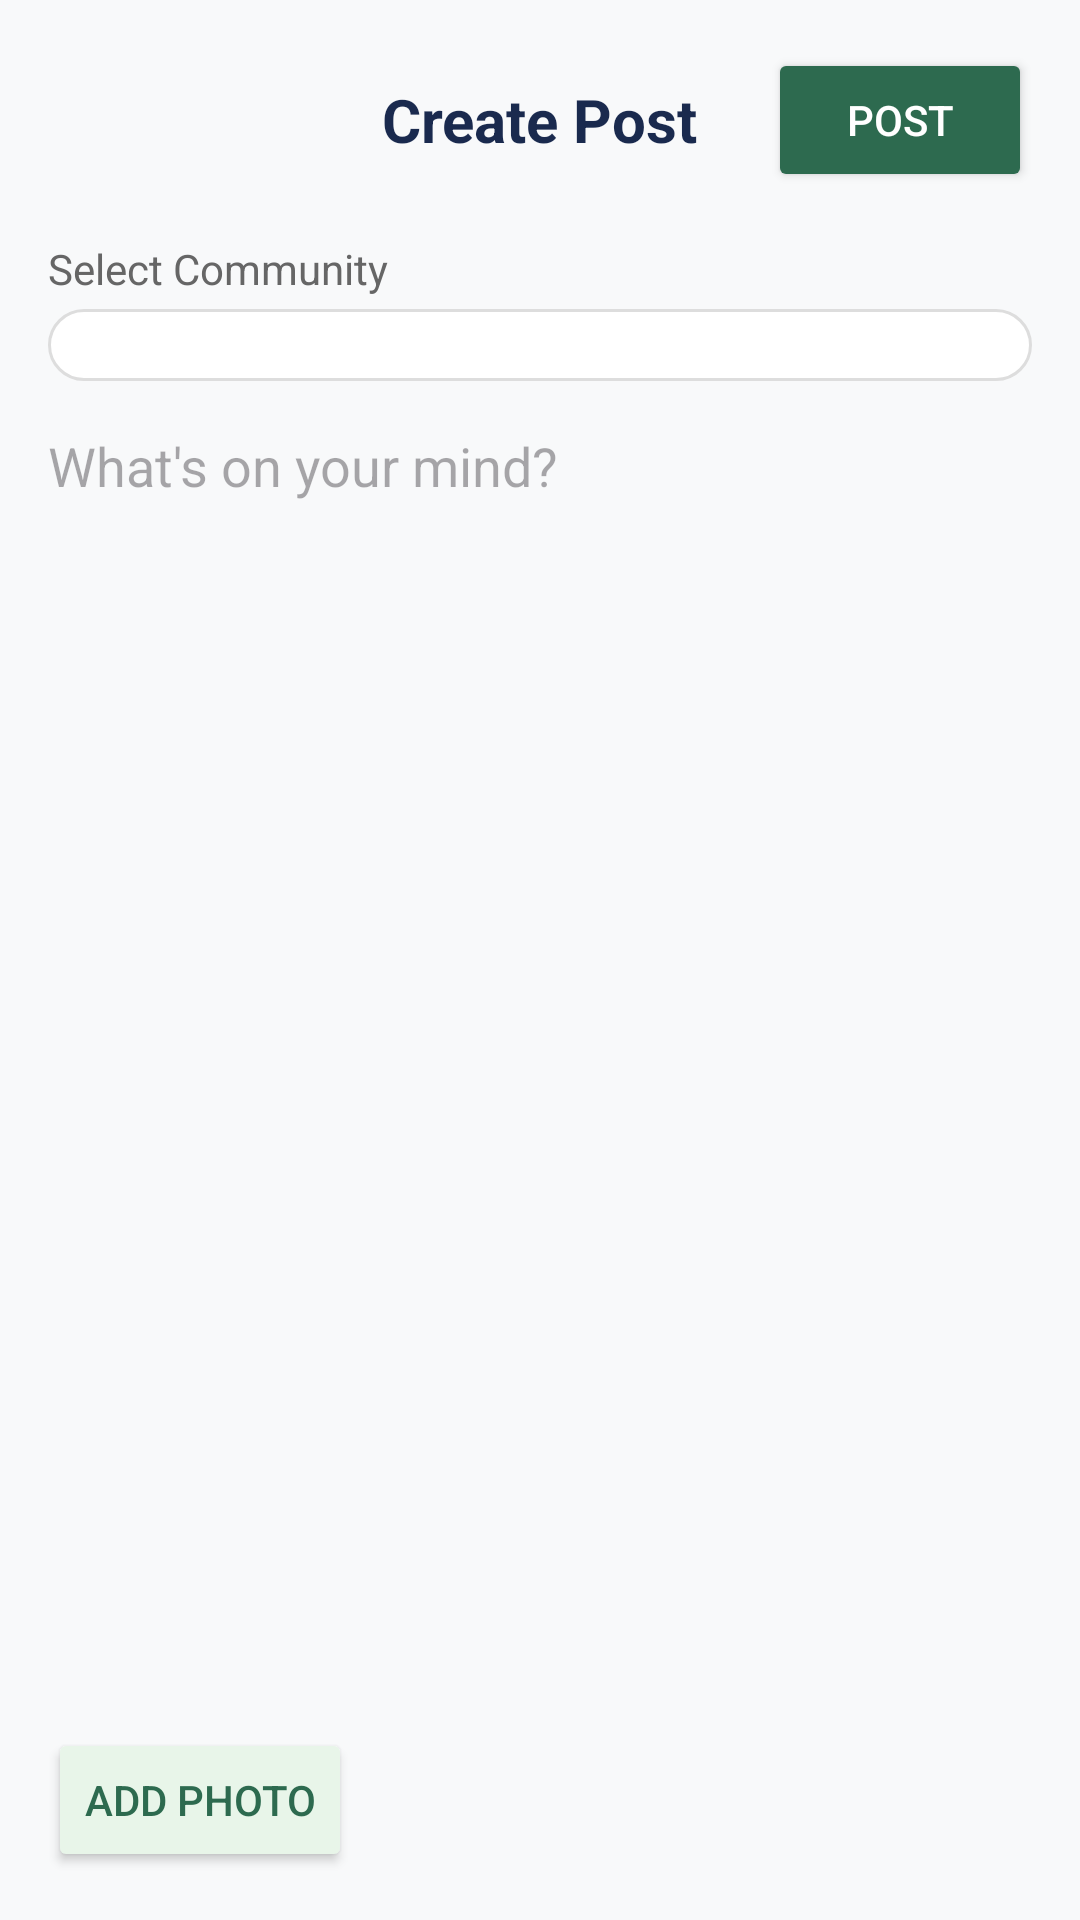

Android layout source for this screen:
<!-- AndroidManifest.xml: application theme Theme.GROUPASGN -->
<!-- res/layout/activity_create_post.xml -->
<?xml version="1.0" encoding="utf-8"?>
<LinearLayout xmlns:android="http://schemas.android.com/apk/res/android"
    xmlns:app="http://schemas.android.com/apk/res-auto"
    android:layout_width="match_parent"
    android:layout_height="match_parent"
    android:orientation="vertical"
    android:background="#F8F9FA"
    android:padding="16dp">

    <RelativeLayout
        android:layout_width="match_parent"
        android:layout_height="wrap_content"
        android:layout_marginBottom="16dp">
        <ImageButton
            android:id="@+id/btn_close"
            android:layout_width="wrap_content"
            android:layout_height="wrap_content"
            android:src="@drawable/baseline_add_24"
            android:rotation="45"
            android:background="?attr/selectableItemBackgroundBorderless"
            app:tint="#1A2A4E"/>
        <TextView
            android:layout_width="wrap_content"
            android:layout_height="wrap_content"
            android:layout_centerInParent="true"
            android:text="Create Post"
            android:textColor="#1A2A4E"
            android:textSize="20sp"
            android:textStyle="bold"/>
        <Button
            android:id="@+id/btn_post"
            android:layout_width="wrap_content"
            android:layout_height="wrap_content"
            android:layout_alignParentEnd="true"
            android:text="POST"
            android:backgroundTint="#2D6A4F"
            android:textColor="@android:color/white"/>
    </RelativeLayout>

    <TextView
        android:id="@+id/spinner_community_label"
        android:layout_width="wrap_content"
        android:layout_height="wrap_content"
        android:text="Select Community"
        android:textColor="#666"
        android:layout_marginBottom="4dp"/>
    <Spinner
        android:id="@+id/spinner_community"
        android:layout_width="match_parent"
        android:layout_height="wrap_content"
        android:background="@drawable/search_bg"
        android:padding="12dp"
        android:layout_marginBottom="16dp"/>

    <EditText
        android:id="@+id/et_content"
        android:layout_width="match_parent"
        android:layout_height="0dp"
        android:layout_weight="1"
        android:hint="What's on your mind?"
        android:gravity="top"
        android:background="@null"
        android:layout_marginBottom="16dp"/>

    <ImageView
        android:id="@+id/iv_preview"
        android:layout_width="match_parent"
        android:layout_height="200dp"
        android:scaleType="centerCrop"
        android:visibility="gone"
        android:layout_marginBottom="16dp"/>

    <Button
        android:id="@+id/btn_add_photo"
        android:layout_width="wrap_content"
        android:layout_height="wrap_content"
        android:layout_gravity="start"
        android:text="Add Photo"
        android:drawableStart="@drawable/add_photo"
        android:drawablePadding="8dp"
        android:backgroundTint="#E8F5E9"
        android:textColor="#2D6A4F"/>

</LinearLayout>
<!-- resources referenced by this layout -->
<resources>
  <!-- drawable search_bg (drawable) -->
  <?xml version="1.0" encoding="utf-8"?>
  <shape xmlns:android="http://schemas.android.com/apk/res/android">
      <solid android:color="#FFFFFF" />
  
      <corners android:radius="25dp" />
  
      <stroke
          android:width="1dp"
          android:color="#DDDDDD" />
  </shape>
  <style name="Theme.GROUPASGN" parent="Base.Theme.GROUPASGN" />
  <style name="Base.Theme.GROUPASGN" parent="Theme.Material3.Light.NoActionBar">
          <item name="android:windowTranslucentStatus">true</item>
          <item name="android:windowContentOverlay">@null</item>
          <item name="android:windowBackground">#D1E29B</item>
      </style>
</resources>
